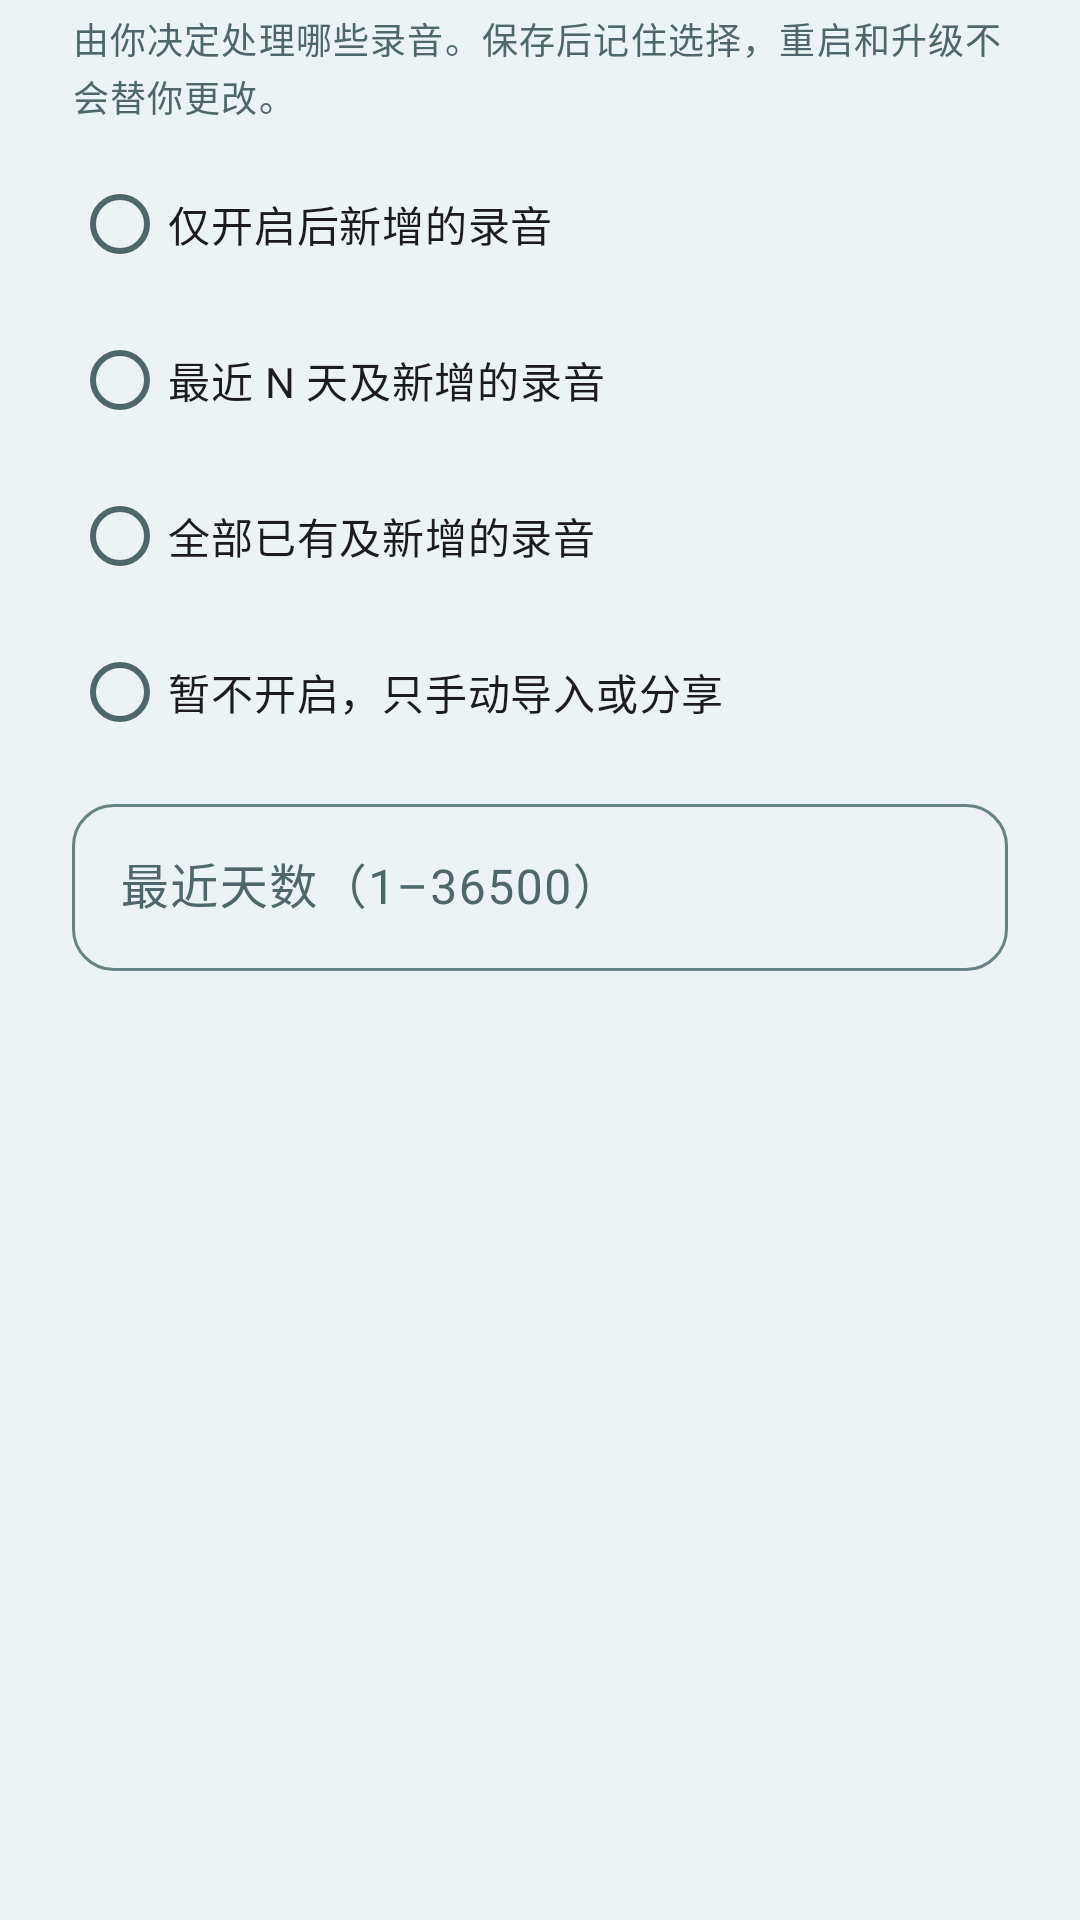

Produce the Android XML layout that renders to this screen, including the resource entries it uses.
<!-- AndroidManifest.xml: application theme AppTheme -->
<!-- res/layout/dialog_import_choice.xml -->
<?xml version="1.0" encoding="utf-8"?>
<ScrollView xmlns:android="http://schemas.android.com/apk/res/android"
    xmlns:app="http://schemas.android.com/apk/res-auto"
    android:layout_width="match_parent"
    android:layout_height="wrap_content">

    <LinearLayout
        android:layout_width="match_parent"
        android:layout_height="wrap_content"
        android:orientation="vertical"
        android:paddingHorizontal="24dp"
        android:paddingTop="4dp"
        android:paddingBottom="8dp">

        <TextView
            style="@style/Text.Muted"
            android:layout_width="match_parent"
            android:layout_height="wrap_content"
            android:text="由你决定处理哪些录音。保存后记住选择，重启和升级不会替你更改。" />

        <RadioGroup
            android:id="@+id/options"
            android:layout_width="match_parent"
            android:layout_height="wrap_content"
            android:layout_marginTop="8dp"
            android:tag="import-choice-options">

            <com.google.android.material.radiobutton.MaterialRadioButton
                android:id="@+id/optNew"
                android:layout_width="match_parent"
                android:layout_height="wrap_content"
                android:minHeight="52dp"
                android:text="仅开启后新增的录音" />

            <com.google.android.material.radiobutton.MaterialRadioButton
                android:id="@+id/optRecent"
                android:layout_width="match_parent"
                android:layout_height="wrap_content"
                android:minHeight="52dp"
                android:text="最近 N 天及新增的录音" />

            <com.google.android.material.radiobutton.MaterialRadioButton
                android:id="@+id/optAll"
                android:layout_width="match_parent"
                android:layout_height="wrap_content"
                android:minHeight="52dp"
                android:text="全部已有及新增的录音" />

            <com.google.android.material.radiobutton.MaterialRadioButton
                android:id="@+id/optOff"
                android:layout_width="match_parent"
                android:layout_height="wrap_content"
                android:minHeight="52dp"
                android:text="暂不开启，只手动导入或分享" />
        </RadioGroup>

        <com.google.android.material.textfield.TextInputLayout
            android:id="@+id/daysLayout"
            style="@style/Widget.Material3.TextInputLayout.OutlinedBox"
            android:layout_width="match_parent"
            android:layout_height="wrap_content"
            android:layout_marginTop="6dp"
            android:hint="最近天数（1–36500）"
            app:boxCornerRadiusBottomEnd="14dp"
            app:boxCornerRadiusBottomStart="14dp"
            app:boxCornerRadiusTopEnd="14dp"
            app:boxCornerRadiusTopStart="14dp">

            <com.google.android.material.textfield.TextInputEditText
                android:id="@+id/days"
                android:layout_width="match_parent"
                android:layout_height="wrap_content"
                android:inputType="number"
                android:maxLines="1"
                android:tag="import-choice-days" />
        </com.google.android.material.textfield.TextInputLayout>

        <TextView
            android:id="@+id/note"
            style="@style/Text.Muted"
            android:layout_width="match_parent"
            android:layout_height="wrap_content"
            android:layout_marginTop="8dp"
            android:tag="import-choice-note"
            android:text="" />
    </LinearLayout>
</ScrollView>
<!-- resources referenced by this layout -->
<resources>
  <style name="Text.Muted" parent="TextAppearance.Material3.BodySmall">
          <item name="android:textColor">?attr/colorOnSurfaceVariant</item>
          <item name="android:lineSpacingMultiplier">1.22</item>
      </style>
  <color name="md_primary">#0D7463</color>
  <color name="md_on_primary">#FFFFFF</color>
  <color name="md_primary_container">#BCECE2</color>
  <color name="md_on_primary_container">#00201A</color>
  <color name="md_secondary">#3E6362</color>
  <color name="md_on_secondary">#FFFFFF</color>
  <color name="md_secondary_container">#CBE7E6</color>
  <color name="md_on_secondary_container">#051F1F</color>
  <color name="md_tertiary">#8A5A00</color>
  <color name="md_on_tertiary">#FFFFFF</color>
  <color name="md_tertiary_container">#FFDEA6</color>
  <color name="md_on_tertiary_container">#2B1900</color>
  <color name="md_error">#BA1A1A</color>
  <color name="md_on_error">#FFFFFF</color>
  <color name="md_error_container">#FFDAD6</color>
  <color name="md_on_error_container">#410002</color>
  <color name="md_background">#ECF3F4</color>
  <color name="md_on_background">#0F252E</color>
  <color name="md_surface">#ECF3F4</color>
  <color name="md_on_surface">#0F252E</color>
  <color name="md_surface_variant">#DAE6E6</color>
  <color name="md_on_surface_variant">#4E676A</color>
  <color name="md_outline">#688284</color>
  <color name="md_outline_variant">#BDD0D1</color>
  <color name="md_surface_container_lowest">#FFFFFF</color>
  <color name="md_surface_container_low">#EBF3F4</color>
  <color name="md_surface_container">#E2ECEE</color>
  <color name="md_surface_container_high">#D9E6E8</color>
  <color name="md_surface_container_highest">#D0DFE2</color>
  <color name="md_inverse_surface">#182A32</color>
  <color name="md_inverse_on_surface">#EAF4F4</color>
  <color name="md_inverse_primary">#5EEAD4</color>
  <style name="AppDialog" parent="ThemeOverlay.Material3.MaterialAlertDialog">
          <item name="shapeAppearanceOverlay">@style/Shape.Dialog</item>
      </style>
  <style name="AppBottomSheet" parent="ThemeOverlay.Material3.BottomSheetDialog">
          <item name="bottomSheetStyle">@style/AppBottomSheetStyle</item>
      </style>
  <style name="Shape.Dialog" parent="">
          <item name="cornerFamily">rounded</item>
          <item name="cornerSize">26dp</item>
      </style>
  <style name="AppBottomSheetStyle" parent="Widget.Material3.BottomSheet.Modal">
          <item name="shapeAppearanceOverlay">@style/Shape.Sheet</item>
          <item name="backgroundTint">@color/glass_card_bg</item>
      </style>
  <style name="Shape.Sheet" parent="">
          <item name="cornerFamily">rounded</item>
          <item name="cornerSizeTopLeft">28dp</item>
          <item name="cornerSizeTopRight">28dp</item>
      </style>
  <color name="glass_card_bg">#D4FFFFFF</color>
</resources>
